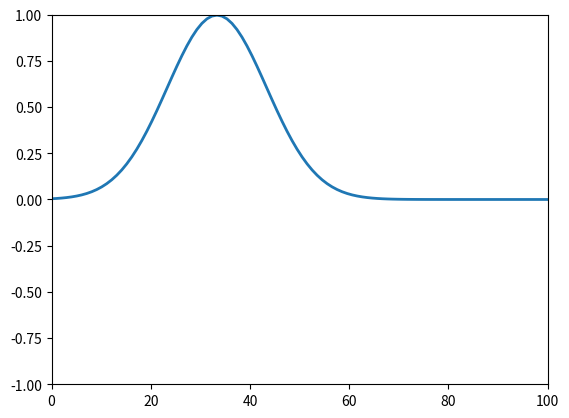

Write the Python code that produced this figure.
import numpy as np
import matplotlib.pyplot as plt 
import matplotlib.animation as animation 
import csv
from matplotlib.animation import PillowWriter 

def main():
    class Wave:
        def __init__(self, L=100, Nx=100, c=1, dt=0.01, Nt=200, damping_width=20):
            self.L = L  
            self.Nx = Nx  
            self.c = c  
            self.dx = L / Nx  
            self.dt = dt  
            self.Nt = Nt  
            self.s = self.c * self.dt / self.dx  

            if self.s > 1:
                raise ValueError('No se cumple la condición CFL')  
            else:
                print('Estabilidad garantizada')

            # Condición inicial: Onda gaussiana
            self.x = np.linspace(0, L, Nx)  

            #Inicializamos la profundidad y la pendiente
            self.set_slope()

            self.set_initial_conditions()

            #Funcion de profundidad del oceano

            #self.depth = self.compute_depth(self.x)


            self.damping_zone = np.ones(Nx)
            d = damping_width
            for i in range(Nx-d,Nx):
                self.damping_zone[i] = np.exp(-1.5*((i - (Nx - d))/d)**2)

            # Gráfico
            self.fig, self.ax = plt.subplots()
            self.ax.set_xlim(0, L)
            self.ax.set_ylim(-1, 1)
            self.line, = self.ax.plot(self.x, self.u, lw=2)

            #Archivo CSV

            self.csv_file = 'wave_data.csv'

        def set_slope(self):
            self.max_values = [80,85,90,95,100]
            self.min_values = [0,5,10,15,20]
            self.coast_start = np.random.uniform(self.L * 0.6, self.L * 0.8)

            #Escogemos el valor para la simulacion

            self.max_depth = np.random.choice(self.max_values)
            self.min_depth = np.random.choice(self.min_values)

            #Calculamos la pendiente

            self.slope = (self.max_depth - self.min_depth) / (self.L - self.coast_start)
            self.angle = np.arctan(self.slope) * (180/np.pi)

            #Generamos profundidad

            self.depth = np.full_like(self.x, self.min_depth)

            deep_region = self.x < self.coast_start
            self.depth[deep_region] = self.max_depth

            slope_region = self.x >= self.coast_start
            self.depth[slope_region] = self.min_depth + (self.max_depth - self.min_depth) * ((self.x[slope_region] - self.coast_start) / (self.L - self.coast_start))



        def set_initial_conditions(self):
            x0 = self.L/3
            sigma = self.L/10
            self.u = np.exp(-((self.x - x0)**2)/(2*sigma**2))
            self.u_prev = np.copy(self.u)
            self.u_prev[1:-1] = self.u[1:-1] - 0.5 * self.s**2 * (self.u[2:] - 2*self.u[1:-1] + self.u[:-2])
            self.u_next = np.copy(self.u)

        '''def compute_depth(self, x):
            max_depth = 100
            min_depth = 10
            coast_start = np.random.uniform(self.L *0.6, self.L * 0.8)
            depth = np.full_like(x,min_depth)

            deep_region = x < coast_start
            depth[deep_region] = max_depth

            #costa 
            slope_region = x >= coast_start
            depth[slope_region] = depth[slope_region] = min_depth + (max_depth - min_depth) * ((x[slope_region] - coast_start) / (self.L - coast_start))

            return depth'''

        def equation(self, frame):
            """ Actualiza la onda usando diferencias finitas """
            for i in range(1, self.Nx - 1):
                #Como la velocidad depende de la profundidad (c = sqrt(g*h))
                c_local = np.sqrt(9.81 * self.depth[i])
                s_local = min(c_local * self.dt/ self.dx, 1.0)

                #Verificacion de valores NaN, inf, etc.

                #if not np.isfinite(s_local):
                    #print(f' s_local invalido en i={i}: {s_local}')
                    #print(f' dt={self.dt}, dx={self.dx}, depth={self.depth[i]}')

                #print(f's_local={s_local}, CFL={s_local**2}')

                self.u_next[i] = 2 * self.u[i] - self.u_prev[i] + (s_local ** 2) * (self.u[i + 1] - 2 * self.u[i] + self.u[i - 1])
            # Barrera absorbente en la parte derecha 

            self.u_next *= self.damping_zone
            self.u_next = np.maximum(self.u_next,0)

            # Condición de frontera reflejante (rebote)
            #self.u_next[0] = 0  
            #self.u_next[-1] = 0  

            # Actualizar estados
            self.u_prev[:] = self.u  
            self.u[:] = self.u_next  

            #guardamos los resultados

            if np.max(self.u) < 0.1:
                self.save_results()
                self.set_initial_conditions()

            # Actualizar la animación
            self.line.set_ydata(self.u)
            return self.line,

        def get_wave_end(self):
            #print('Valores al final', self.u)
            idx = np.where(self.u > 0.01)[0]
            if len(idx) > 0:
                return self.x[idx[-1]]
            return 0
                    
                


        def save_results(self):
            wave_end = self.get_wave_end()

            data = {
                'Pendiente (grados) ': self.angle,
                'Inicio de la costa (m) ': self.coast_start,
                'Posicion final de la costa': wave_end,
                'Maxima profundidad': self.max_depth,
                'Minima profundidad ' : self.min_depth
            }


            file_exists = False
            try:
                with open(self.csv_file, 'r'):
                    file_exists = True
            except FileNotFoundError:
                pass

            with open(self.csv_file, mode='a', newline='') as file:
                writer = csv.DictWriter(file, fieldnames=data.keys())

                if not file_exists:
                    writer.writeheader()

                writer.writerow(data)

            print(f'Datos guardados: {data}')

            self.new_slope = self.set_slope()

            return self.new_slope


        def simulation(self, speed=20):
            ani = animation.FuncAnimation(self.fig, self.equation, frames=100, interval=15, blit=True)
            #ani.save('wave_simulation.gif', writer=PillowWriter(fps=30))
            plt.show()

    wave_simulation = Wave()
    wave_simulation.simulation(speed=20)

if __name__ == '__main__':
    main()
